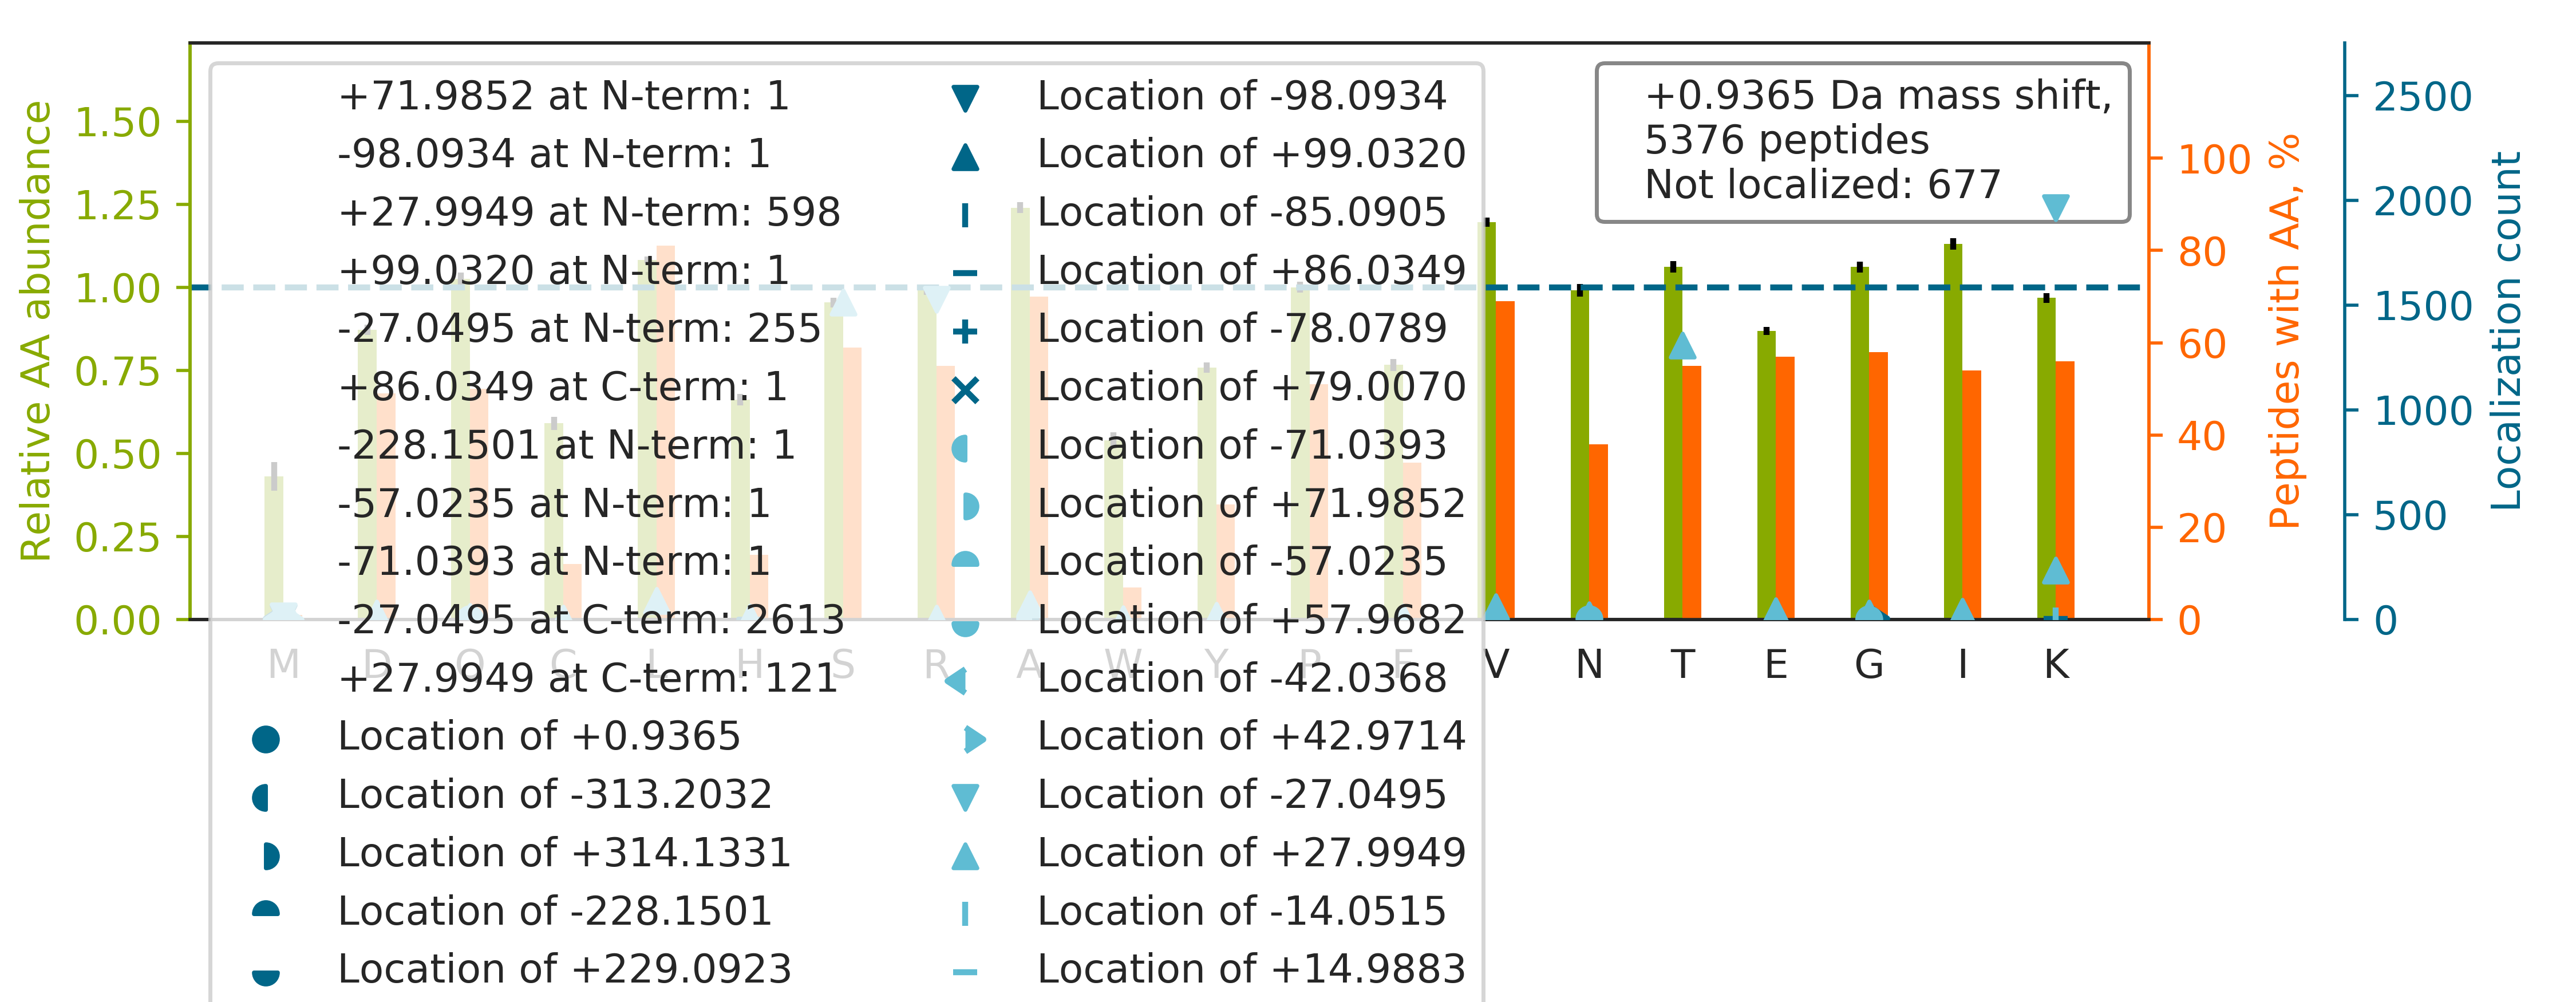

The file beside this chart, header and first rows:
top isoform	localization score	spectrum
KGIVDQSQQAYQEAFEIS[+28]K[-27]	0.9996	68CPTAC_COprospective_W_VU_20160406_14CO…
Y[+28]R[-27]IPADVDPLTITSSLSSDGVLTVNGPR	0.9485	59CPTAC_COprospective_W_VU_20160308_13CO…
K[-27]GT[+28]DVNVFNTILTTR	1	90CPTAC_COprospective_W_VU_20160728_11CO…
KPLVIIAEDVDGEALSTLVLNR		10CPTAC_COprospective_W_VU_20151002_05CO…
KGFSEGLWEIENNPT[+28]VK[-27]	0.9413	40CPTAC_COprospective_W_VU_20150909_05CO…
R[-27]GGICNGDGGT[+28]PLVCEGLAHGVASFSLGPC…	1	30CPTAC_COprospective_W_VU_20150810_20CO…
YSEEANNLIEECEQAER		76CPTAC_COprospective_W_VU_20160502_11CO…
KLEAAEDIAYQLS[+28]R[-27]	1.0	64CPTAC_COprospective_W_VU_20160318_11CO…
TPSAAYLWVGTGAS[+28]EAEK[-27]	0.8787	88CPTAC_COprospective_W_VU_20160705_11CO…
AVT[+28]DK[-27]FLSAIVSSVDK	0.5563	28CPTAC_COprospective_W_VU_20150810_05CO…
NHLVEIPPNLPSSLVELR		21CPTAC_COprospective_W_VU_20151112_20CO…
IISNASCTTNCLAPLAK		31CPTAC_COprospective_W_VU_20150810_11CO…
K[-27]GQVLS[+28]VCVEEENIIPYITNVLQNPDLALR	0.9993	39CPTAC_COprospective_W_VU_20150909_09CO…
LLLFSDGNSQGAT[+28]PAAIEK[-27]	0.8416	68CPTAC_COprospective_W_VU_20160406_14CO…
V[+28]AHALAEGLGVIACIGEK[-27]	1.0	32CPTAC_COprospective_W_VU_20150818_20CO…
EGIITIESQDGGPFPQLGS[+28]R[-27]	0.7595	88CPTAC_COprospective_W_VU_20160705_11CO…
AIDDSSASISLAQLT[+28]K[-27]	0.3219	44CPTAC_COprospective_W_VU_20151202_20CO…
NDGAAILAAVSSIAQK		18CPTAC_COprospective_W_VU_20151105_14CO…
LPSGSGAASPTGSAVDIR		41CPTAC_COprospective_W_VU_20151124_21CO…
HQSFVLVGETGS[+28]GK[-27]	0.8625	88CPTAC_COprospective_W_VU_20160705_11CO…
K[-27]IEDNNT[+28]LVFIVDVK	1	86CPTAC_COprospective_W_VU_20160628_11CO…
SQNIVTDSSSLSAEAIR		35CPTAC_COprospective_W_VU_20150901_16CO…
TPEVTCVVVDVS[+28]HEDPEVK[-27]FNWYVDGVEVH…	0.9982	32CPTAC_COprospective_W_VU_20150818_20CO…
LQGAVCGVSSGPPPPR		45CPTAC_COprospective_W_VU_20151202_05CO…
GNRGDSIDQCALIQS[+28]IK[-27]	1	68CPTAC_COprospective_W_VU_20160406_14CO…
LVLEVAQHLGESTVR		89CPTAC_COprospective_W_VU_20160707_11CO…
INNAAFEAVVVTNT[+28]IPQEDK[-27]	0.6917	56CPTAC_COprospective_W_VU_20160303_01CO…
ALDLFSDNAPPPELLEIINEDIAK[+28]R[-27]	1	22CPTAC_COprospective_W_VU_20150202_05CO…
QAGVCFGDSGSPLVCNGLIHGIAS[+28]FVR[-27]	1	62CPTAC_COprospective_W_VU_20160311_05CO…
ALAVTFTTFVT[+28]EPLK[-27]	0.1554	32CPTAC_COprospective_W_VU_20150818_20CO…
LLFNAGNIANHFFT[+28]VPFLR[-27]	1.0	56CPTAC_COprospective_W_VU_20160303_01CO…
LLIIDS[+28]NLGVQDVENLK[-27]	1.0	53CPTAC_COprospective_W_VU_20160226_11CO…
DQASQLLAGTEAT[+28]LGHAK[-27]	0.8673	51CPTAC_COprospective_W_VU_20160215_16CO…
DVQDSLTVSNEAQTAK		51CPTAC_COprospective_W_VU_20160215_16CO…
KAAAGELQEDS[+28]GLCVLAR[-27]	0.9996	26CPTAC_COprospective_W_VU_20150810_05CO…
HVNGQDQIVPGLYACGEAACAS[+28]VHGANR[-27]	1.0	35CPTAC_COprospective_W_VU_20150901_16CO…
LPDGS[+28]EIPLPPILLGR[-27]	1.0	85CPTAC_COprospective_W_VU_20160630_11CO…
FADDTYTESYIST[+28]IGVDFK[-27]	0.8381	10CPTAC_COprospective_W_VU_20151002_05CO…
GDSGGPLLCAGVAQGIVS[+28]YGR[-27]	1.0	34CPTAC_COprospective_W_VU_20150824_11CO…
VYACEVTHQGLSSPVT[+28]K[-27]	0.8921	87CPTAC_COprospective_W_VU_20160701_09CO…
LAALNPESNTAGLDIFAK		39CPTAC_COprospective_W_VU_20150909_09CO…
C[+28]IALAQLLVEQNFPAIAIHR[-27]	1.0	25CPTAC_COprospective_W_VU_20160726_05CO…
HQTLQGLAFPLQPEAQR		88CPTAC_COprospective_W_VU_20160705_11CO…
SAAPSTLDSSST[+28]APAQLGK[-27]	0.8419	02CPTAC_COprospective_W_VU_20150624_01CO…
L[+28]FVEALGQIGPAPPLK[-27]	1.0	60CPTAC_COprospective_W_VU_20160311_27CO…
AQQEDALAQQAFEEAR		93CPTAC_COprospective_W_VU_20160729_11CO…
TTG[-71]IVM[+72]DSGDGVTHIVPIYEGYALPHAILR	0.05555	25CPTAC_COprospective_W_VU_20160726_05CO…
VANPS[+28]GNLTETYVQDR[-27]	0.5995	11CPTAC_COprospective_W_VU_20151002_05CO…
LVSPGSANETSSILVESVTR		84CPTAC_COprospective_W_VU_20160916_05CO…
LQVELDNVTGLLSQSDS[+28]K[-27]	0.6752	39CPTAC_COprospective_W_VU_20150909_09CO…
CTGGEVGATSALAPK		35CPTAC_COprospective_W_VU_20150901_16CO…
TNVNVFSELS[+28]APR[-27]	0.2897	99CPTAC_COprospective_W_VU_20160801_11CO…
ACANPAAGS[+28]VILLENLR[-27]	1.0	46CPTAC_COprospective_W_VU_20151209_09CO…
VNSININQGSIT[+28]FAGGPGR[-27]	0.04247	36CPTAC_COprospective_W_VU_20150824_11CO…
HLEVDVWVIEPQGLR		28CPTAC_COprospective_W_VU_20150810_05CO…
VGDYVYFENSSSNPYLIR		89CPTAC_COprospective_W_VU_20160707_11CO…
LNEAAAGLNQAATELVQASR		58CPTAC_COprospective_W_VU_20160318_11CO…
RGTGGVDTAAVADVYDIS[+28]NIDR[-27]	1	61CPTAC_COprospective_W_VU_20160707_11CO…
FSGSNSGNTATLT[+28]ISR[-27]	0.685	55CPTAC_COprospective_W_VU_20160630_11CO…
YAAELHLVHWNT[+28]K[-27]	1.0	94CPTAC_COprospective_W_VU_20160729_05CO…
... 5,316 more rows
